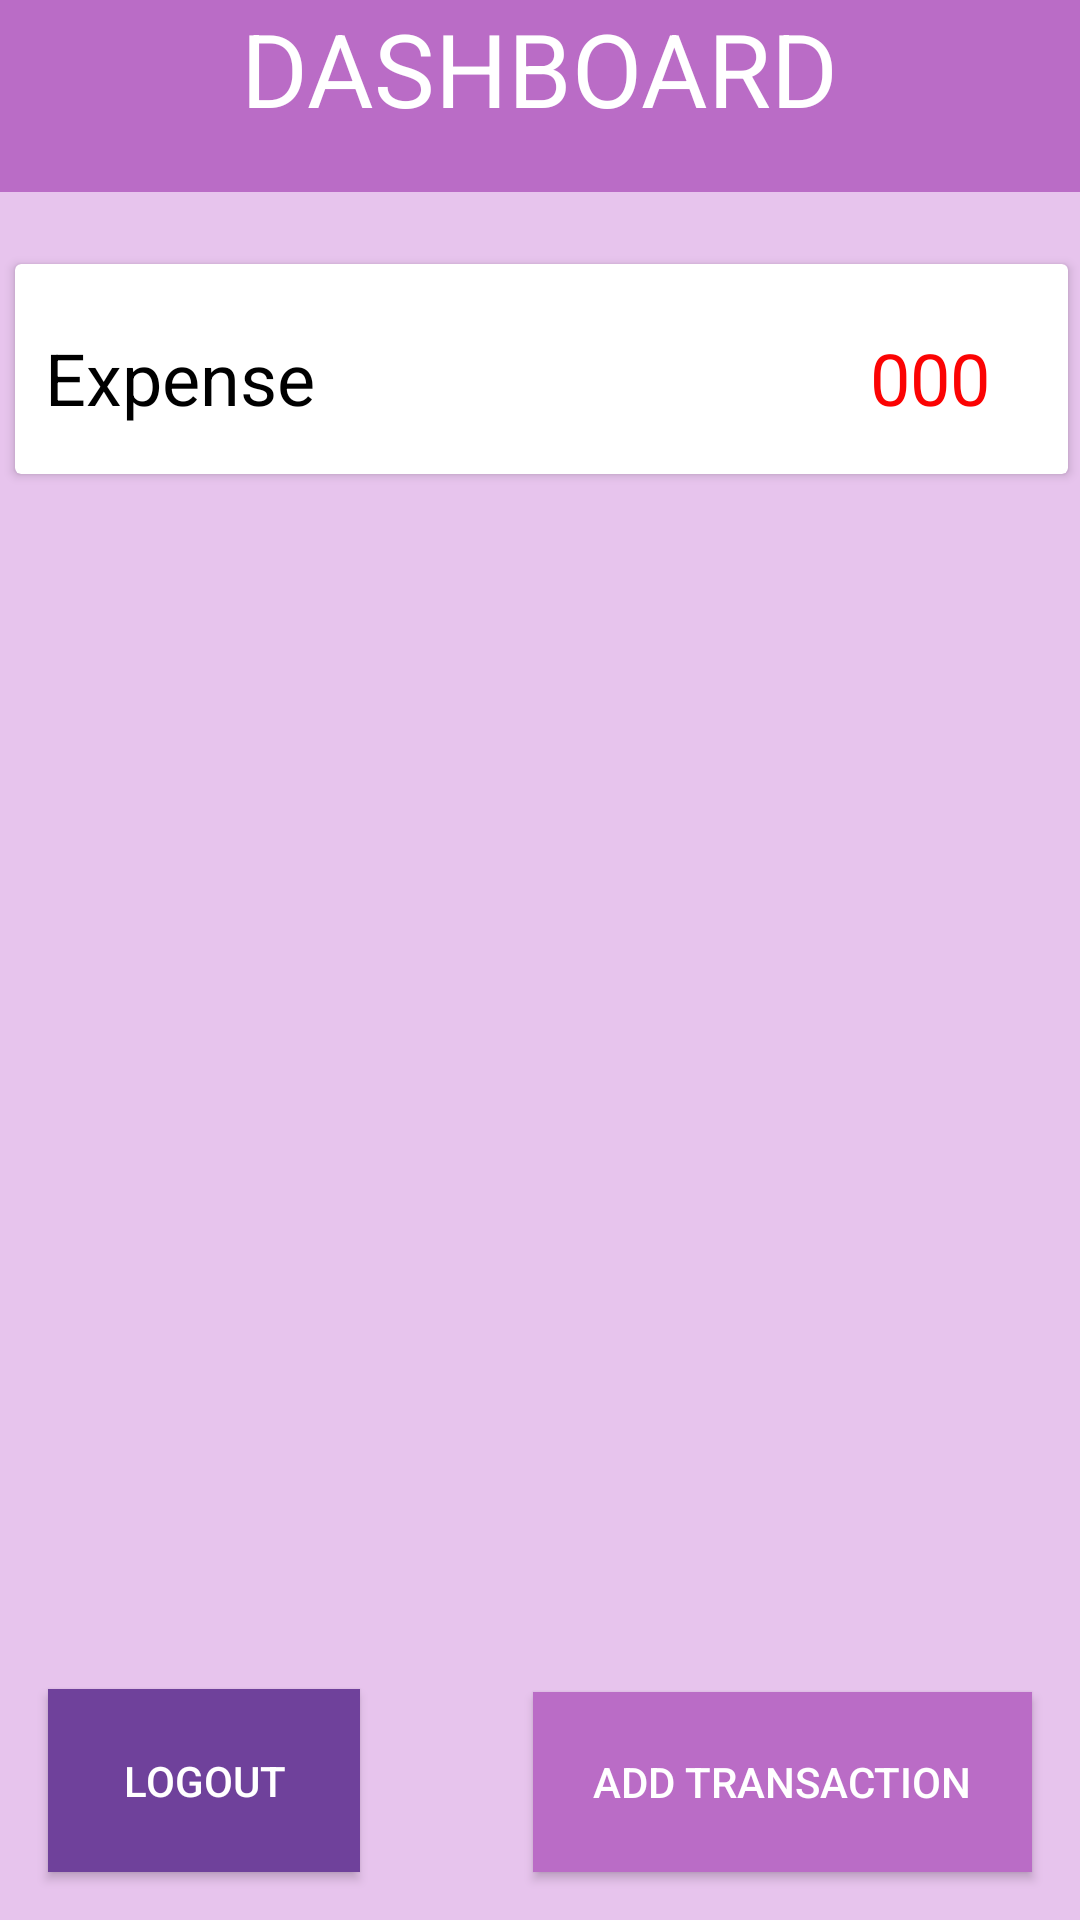

Android layout source for this screen:
<!-- AndroidManifest.xml: application theme Theme.Expensemanagerapp -->
<!-- res/layout/activity_dashboard2.xml -->
<?xml version="1.0" encoding="utf-8"?>
<RelativeLayout
    xmlns:android="http://schemas.android.com/apk/res/android"
    xmlns:app="http://schemas.android.com/apk/res-auto"
    xmlns:tools="http://schemas.android.com/tools"
    android:layout_width="match_parent"
    android:layout_height="match_parent"
    android:background="#E7C4ED"
    tools:context=".DashboardActivity">

    <RelativeLayout
        android:id="@+id/customdashboard"
        android:layout_width="match_parent"
        android:layout_height="?actionBarSize"
        android:background="#BA6CC6">

        <LinearLayout
            android:layout_width="match_parent"
            android:layout_height="wrap_content"
            android:orientation="vertical">

            <RelativeLayout
                android:layout_width="match_parent"
                android:layout_height="wrap_content">

                
                <TextView
                    android:id="@+id/dashboardText"
                    android:layout_width="wrap_content"
                    android:layout_height="wrap_content"
                    android:layout_centerInParent="true"
                    android:text="DASHBOARD"
                    android:textColor="@android:color/white"
                    android:textSize="34sp" />
            </RelativeLayout>
        </LinearLayout>
    </RelativeLayout>

    <androidx.cardview.widget.CardView
        android:id="@+id/add_floating"
        android:layout_width="match_parent"
        android:layout_height="70dp"
        android:layout_below="@+id/customdashboard"
        android:layout_marginStart="5dp"
        android:layout_marginTop="24dp"
        android:layout_marginEnd="4dp"
        android:layout_marginRight="10dp">

        <RelativeLayout
            android:layout_width="match_parent"
            android:layout_height="76dp">

            
            <TextView
                android:id="@+id/expenseText"
                android:layout_width="wrap_content"
                android:layout_height="wrap_content"
                android:layout_alignParentStart="true"
                android:layout_centerVertical="true"
                android:layout_marginStart="10dp"
                android:text="Expense"
                android:textColor="@color/black"
                android:textSize="24sp" />

            
            <TextView
                android:id="@+id/money"
                android:layout_width="wrap_content"
                android:layout_height="wrap_content"
                android:layout_alignParentEnd="true"
                android:layout_alignParentRight="true"
                android:layout_centerVertical="true"
                android:layout_marginEnd="26dp"
                android:layout_marginRight="26dp"
                android:text="000"
                android:textColor="#FB0303"
                android:textSize="24sp" />
        </RelativeLayout>
    </androidx.cardview.widget.CardView>

    
    <androidx.core.widget.NestedScrollView
        android:layout_width="match_parent"
        android:layout_height="match_parent"
        android:layout_below="@+id/add_floating"
        android:layout_marginTop="40dp">

        
        <androidx.recyclerview.widget.RecyclerView
            android:id="@+id/history_recycler"
            android:layout_width="match_parent"
            android:layout_height="wrap_content" />

    </androidx.core.widget.NestedScrollView>

    
    <Button
        android:id="@+id/addTransactionButton"
        android:layout_width="wrap_content"
        android:layout_height="60dp"
        android:layout_alignParentEnd="true"
        android:layout_alignParentRight="true"
        android:layout_alignParentBottom="true"
        android:layout_marginStart="16dp"
        android:layout_marginTop="16dp"
        android:layout_marginEnd="16dp"
        android:layout_marginBottom="16dp"
        android:background="#BA6CC6"
        android:paddingStart="20dp"
        android:paddingEnd="20dp"
        android:text="Add Transaction"
        android:textColor="@android:color/white" />


    
    <Button
        android:id="@+id/logoutButton"
        android:layout_width="104dp"
        android:layout_height="61dp"
        android:layout_alignParentStart="true"
        android:layout_alignParentLeft="true"
        android:layout_alignParentBottom="true"
        android:layout_marginStart="16dp"
        android:layout_marginTop="16dp"
        android:layout_marginEnd="16dp"
        android:layout_marginBottom="16dp"
        android:background="#6F419B"
        android:text="Logout"
        android:textColor="#FFFFFF" />



</RelativeLayout>
<!-- resources referenced by this layout -->
<resources>
  <style name="Theme.Expensemanagerapp" parent="Base.Theme.Expensemanagerapp" />
  <style name="Base.Theme.Expensemanagerapp" parent="Theme.Material3.DayNight.NoActionBar">
          
          
      </style>
  <!-- not gathered from this repository: default colours our renderer supplied (Android Studio template values) -->
  <color name="black">#FF000000</color>
</resources>
